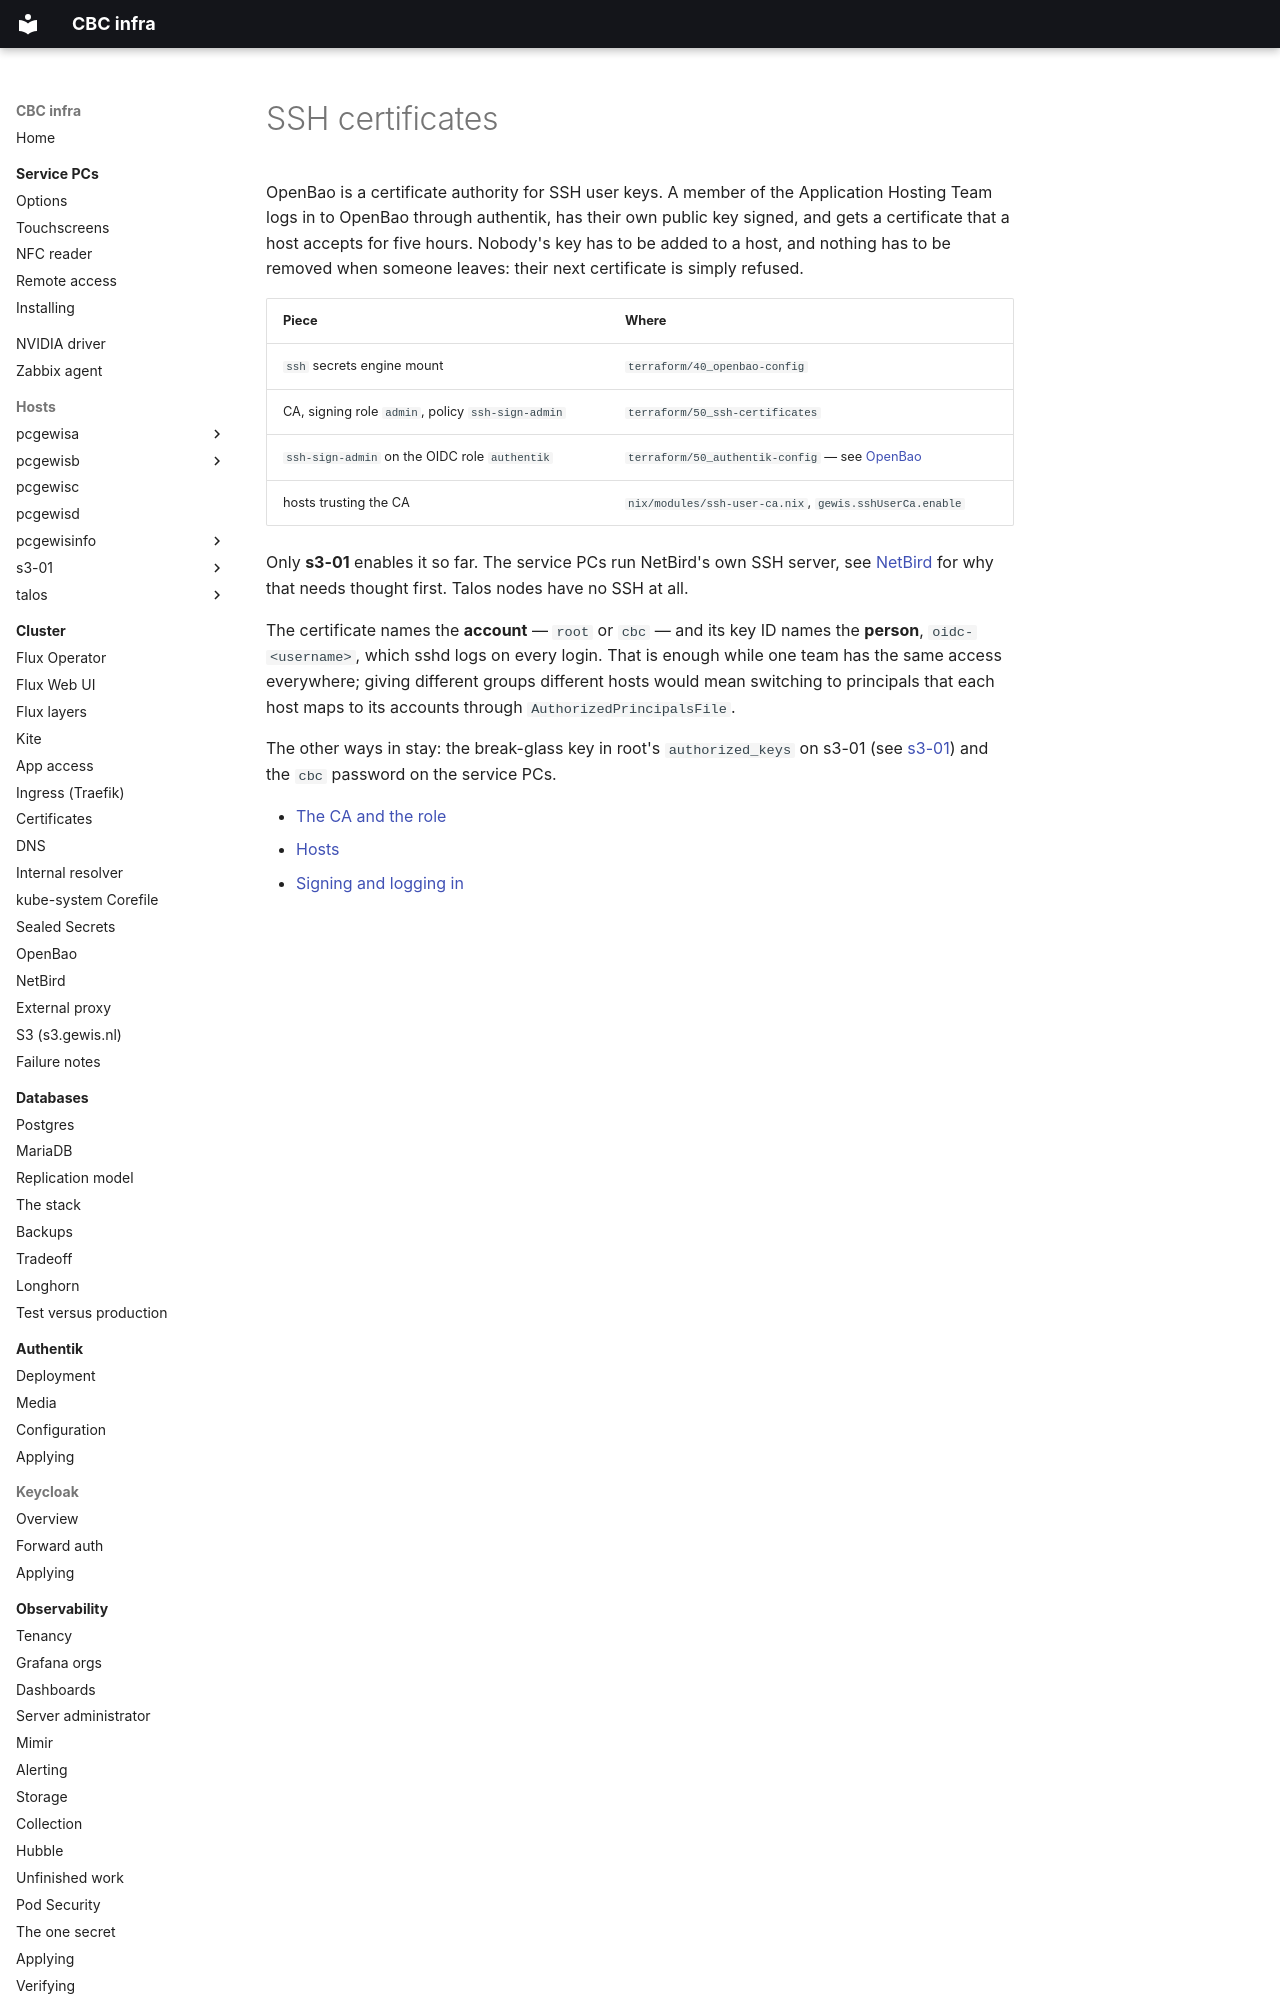

repository: GEWIS/infra · page: ssh-certificates/index.html · generator: mkdocs

# SSH certificates

OpenBao is a certificate authority for SSH user keys. A member of the Application
Hosting Team logs in to OpenBao through authentik, has their own public key signed,
and gets a certificate that a host accepts for five hours. Nobody's key has to be
added to a host, and nothing has to be removed when someone leaves: their next
certificate is simply refused.

| Piece | Where |
| --- | --- |
| `ssh` secrets engine mount | `terraform/40_openbao-config` |
| CA, signing role `admin`, policy `ssh-sign-admin` | `terraform/50_ssh-certificates` |
| `ssh-sign-admin` on the OIDC role `authentik` | `terraform/50_authentik-config` — see [OpenBao](../cluster/openbao.md#people-log-in-through-authentik) |
| hosts trusting the CA | `nix/modules/ssh-user-ca.nix`, `gewis.sshUserCa.enable` |

Only **s3-01** enables it so far. The service PCs run NetBird's own SSH server, see
[NetBird](signing.md#over-the-mesh-or-the-lan) for why that needs thought first.
Talos nodes have no SSH at all.
